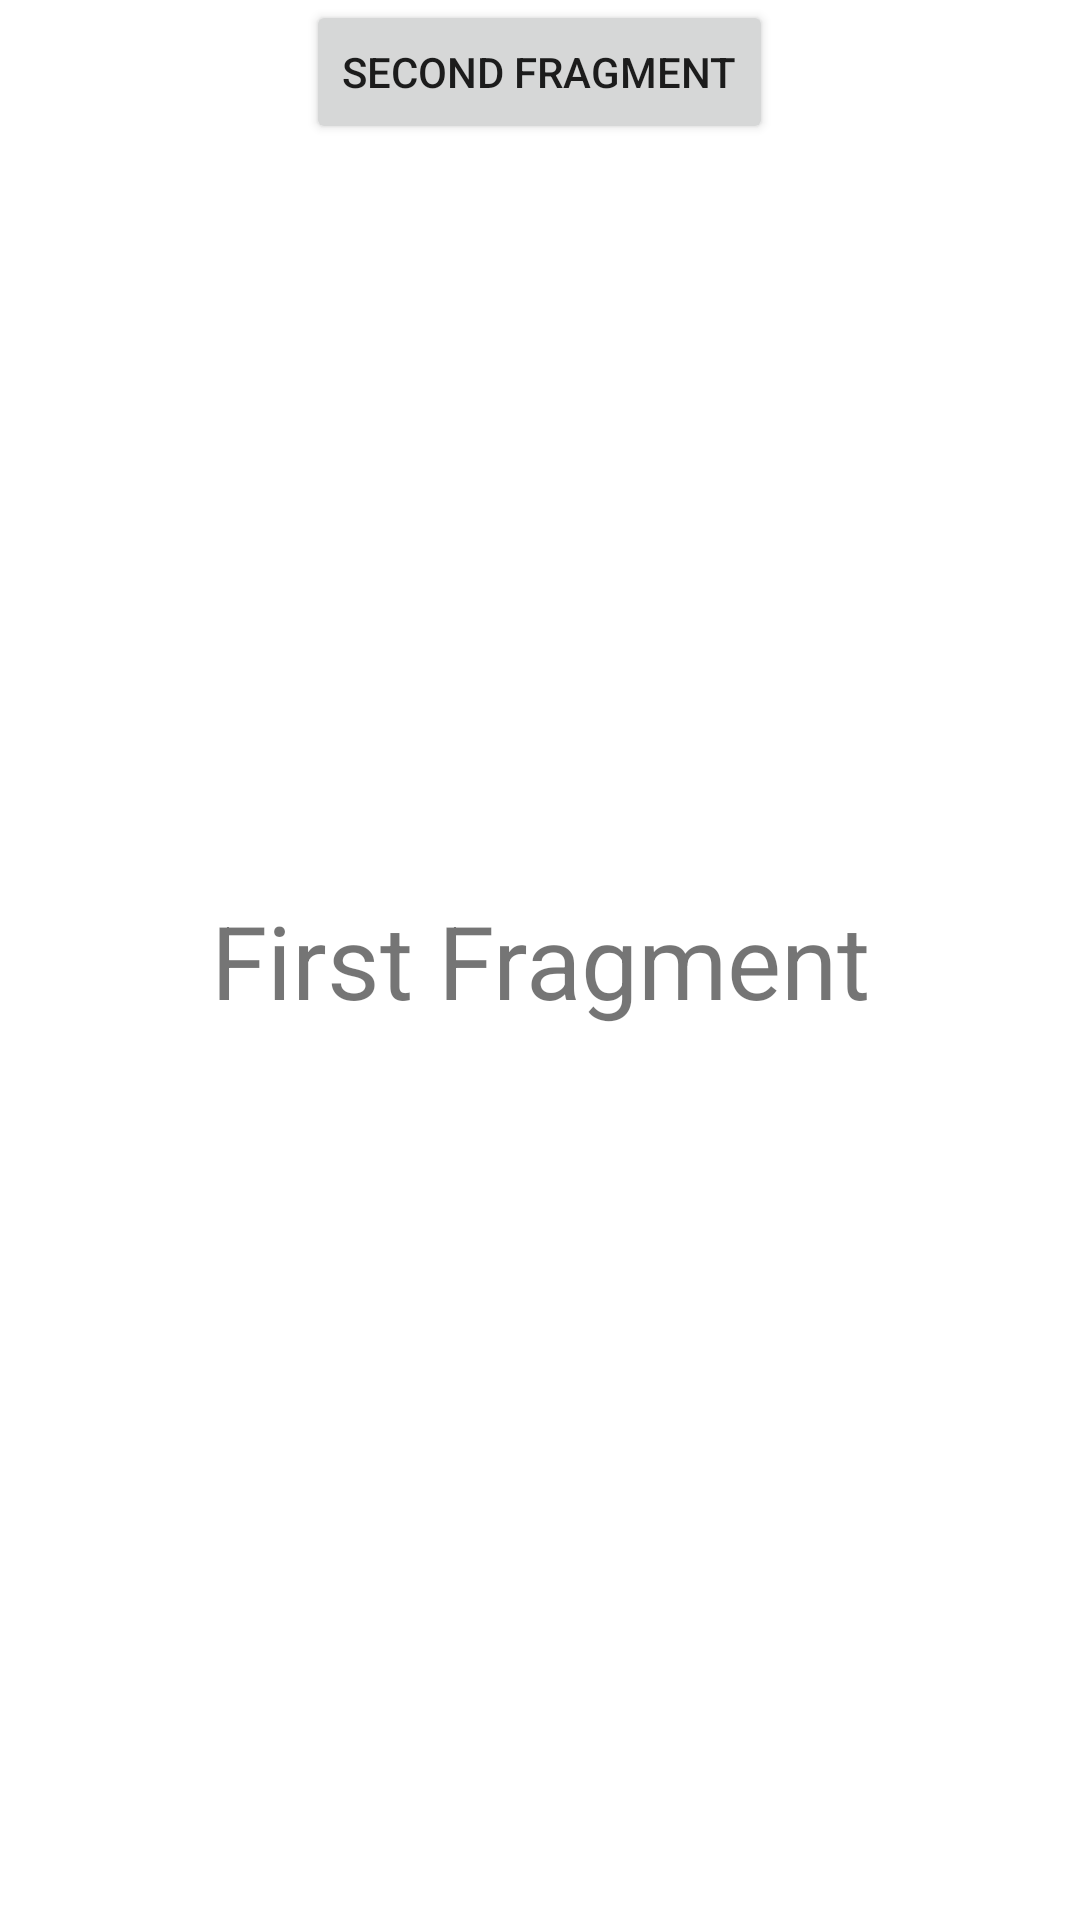

Write the Android layout XML for this screen, with the resource values it uses.
<!-- AndroidManifest.xml: application theme Theme.Learnfragments -->
<!-- res/layout/fragment_firstfragment.xml -->
<?xml version="1.0" encoding="utf-8"?>
<FrameLayout xmlns:android="http://schemas.android.com/apk/res/android"
    xmlns:tools="http://schemas.android.com/tools"
    android:layout_width="match_parent"
    android:layout_height="match_parent"
    tools:context=".Fragments.firstfragment">

    
    <TextView
        android:layout_width="match_parent"
        android:layout_height="match_parent"
        android:text="First Fragment"
        android:textSize="34dp"
        android:layout_gravity="center"
        android:gravity="center"
        />

    <Button
        android:id="@+id/btnsecondfrag"
        android:layout_width="wrap_content"
        android:layout_height="wrap_content"
        android:text="Second Fragment"
        android:layout_gravity="center_horizontal"
        />

</FrameLayout>
<!-- resources referenced by this layout -->
<resources>
  <style name="Theme.Learnfragments" parent="Theme.MaterialComponents.DayNight.DarkActionBar">
          
          <item name="colorPrimary">@color/purple_500</item>
          <item name="colorPrimaryVariant">@color/purple_700</item>
          <item name="colorOnPrimary">@color/white</item>
          
          <item name="colorSecondary">@color/teal_200</item>
          <item name="colorSecondaryVariant">@color/teal_700</item>
          <item name="colorOnSecondary">@color/black</item>
          
          <item name="android:statusBarColor" tools:targetApi="l">?attr/colorPrimaryVariant</item>
          
      </style>
  <!-- not gathered from this repository: default colours our renderer supplied (Android Studio template values) -->
  <color name="purple_500">#FF6200EE</color>
  <color name="purple_700">#FF3700B3</color>
  <color name="teal_200">#FF03DAC5</color>
  <color name="teal_700">#FF018786</color>
  <color name="black">#FF000000</color>
  <color name="white">#FFFFFFFF</color>
</resources>
